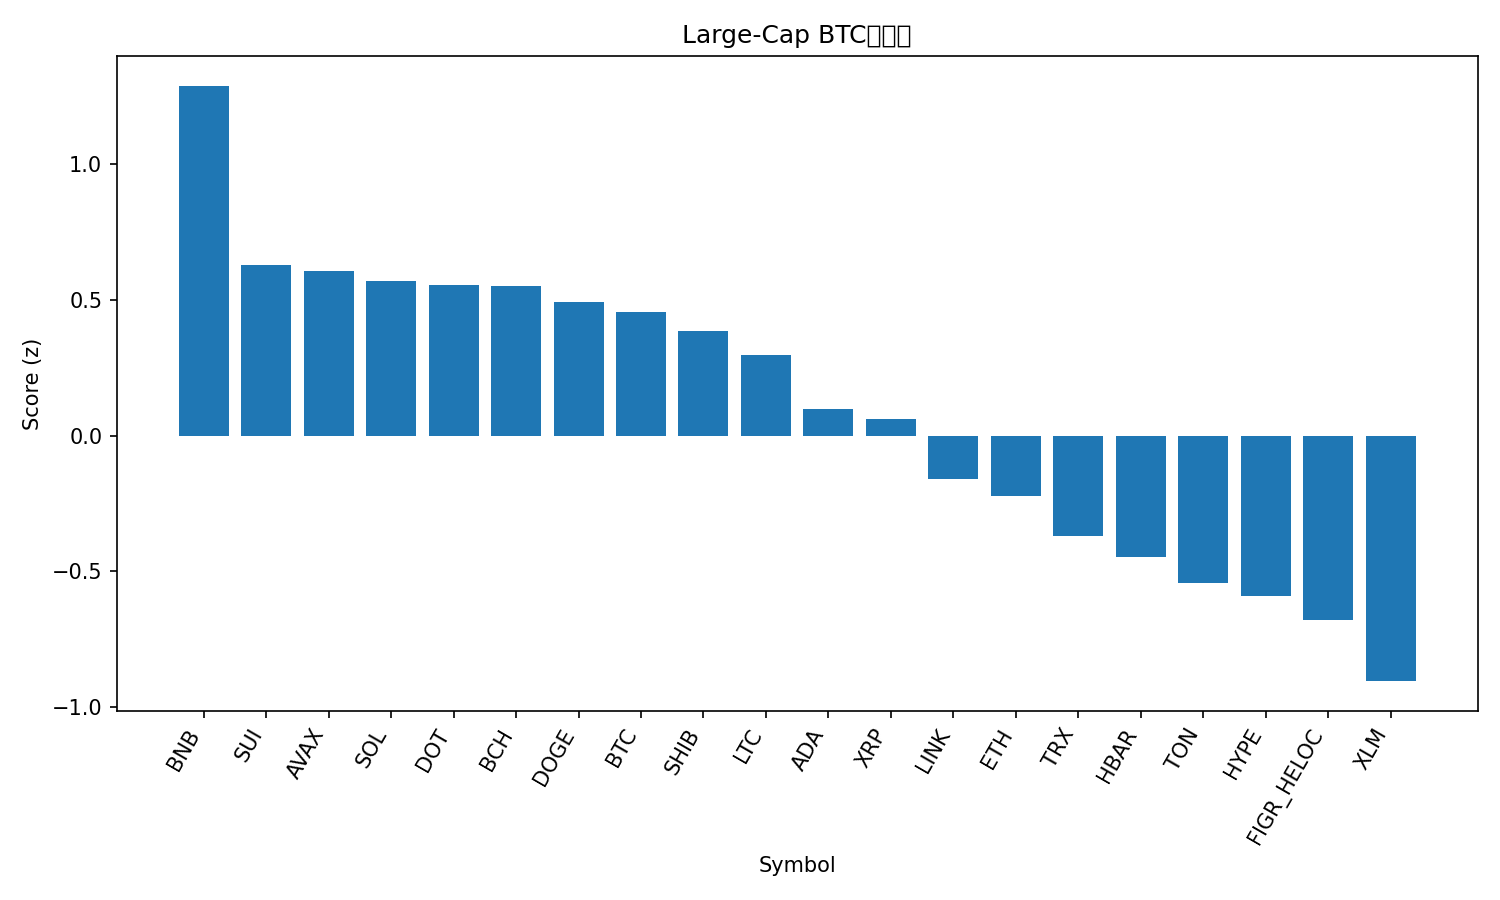

The file beside this chart, header and first rows:
rank, name, symbol, price_btc, price_usd, pct_1h_btc, pct_24h_btc, pct_7d_btc, market_cap_rank, market_cap_usd, volume_usd, score
1, BNB, BNB, 0.008169, 953, -0.03417, 2.455, 3.782, 5, 132605697474, 1734871409, 1.289
2, Sui, SUI, 3.105e-05, 3.62, -0.2403, 2.355, 0.4415, 18, 12918569619, 1089284059, 0.6302
3, Avalanche, AVAX, 0.0002573, 30.02, -0.324, 1.94, 9.848, 19, 12677250429, 1330009227, 0.6063
4, Solana, SOL, 0.002038, 237.7, -0.1047, 0.6653, 5.303, 6, 129068327575, 7371336529, 0.5703
5, Polkadot, DOT, 3.657e-05, 4.27, -0.1738, 1.697, 0.05849, 34, 6495494557, 285639789, 0.5542
6, Bitcoin Cash, BCH, 0.005151, 600.9, 0.001933, 0.5119, -0.8508, 23, 11974594543, 283510691, 0.5512
7, Dogecoin, DOGE, 2.3e-06, 0.2681, -0.09831, 0.2987, 6.447, 8, 40419986625, 4025811872, 0.4916
8, Bitcoin, BTC, 1.0, 116686, 0.0, 0.0, 0.0, 1, 2322909983805, 39441011748, 0.4564
9, Shiba Inu, SHIB, 1.13079e-10, 1.319e-05, -0.03175, 0.4111, -2.208, 31, 7772086346, 188318905, 0.3867
10, Litecoin, LTC, 0.0009861, 115, -0.06319, 0.3633, -2.106, 27, 8774532753, 513359693, 0.2972
11, Cardano, ADA, 7.5e-06, 0.8755, -0.1808, 0.7375, -3.21, 11, 31958000382, 1532421770, 0.09971
12, XRP, XRP, 2.606e-05, 3.04, -0.1482, 0.2529, -2.074, 3, 181468508236, 4632888767, 0.06132
13, Chainlink, LINK, 0.0002015, 23.51, -0.1151, -0.5554, -2.509, 13, 15932745973, 668961435, -0.1583
14, Ethereum, ETH, 0.03843, 4486, -0.06928, -1.435, -0.4445, 2, 541038321816, 27628256147, -0.2239
15, TRON, TRX, 2.93e-06, 0.3424, -0.08572, -1.391, -2.509, 10, 32405077344, 708376305, -0.3713
16, Hedera, HBAR, 2.04e-06, 0.2378, -0.3801, 0.2518, 0.1365, 25, 10078572715, 181986771, -0.4461
17, Toncoin, TON, 2.721e-05, 3.17, -0.3455, -0.05153, -2.16, 29, 8075987760, 114283920, -0.5437
18, Hyperliquid, HYPE, 0.0004617, 53.86, -0.3971, 0.1798, -2.151, 16, 14577768325, 511163093, -0.5904
19, Figure Heloc, FIGR_HELOC, 8.56e-06, 0.9984, -0.2642, -0.7769, -4.687, 20, 12473945626, 23847873, -0.6783
20, Stellar, XLM, 3.31e-06, 0.3857, -0.5819, 0.506, -1.258, 21, 12264569717, 258035308, -0.9046
21, Cronos, CRO, 1.99e-06, 0.232, -0.8256, -0.2145, -12.46, 28, 8074768900, 45820173, -2.138
